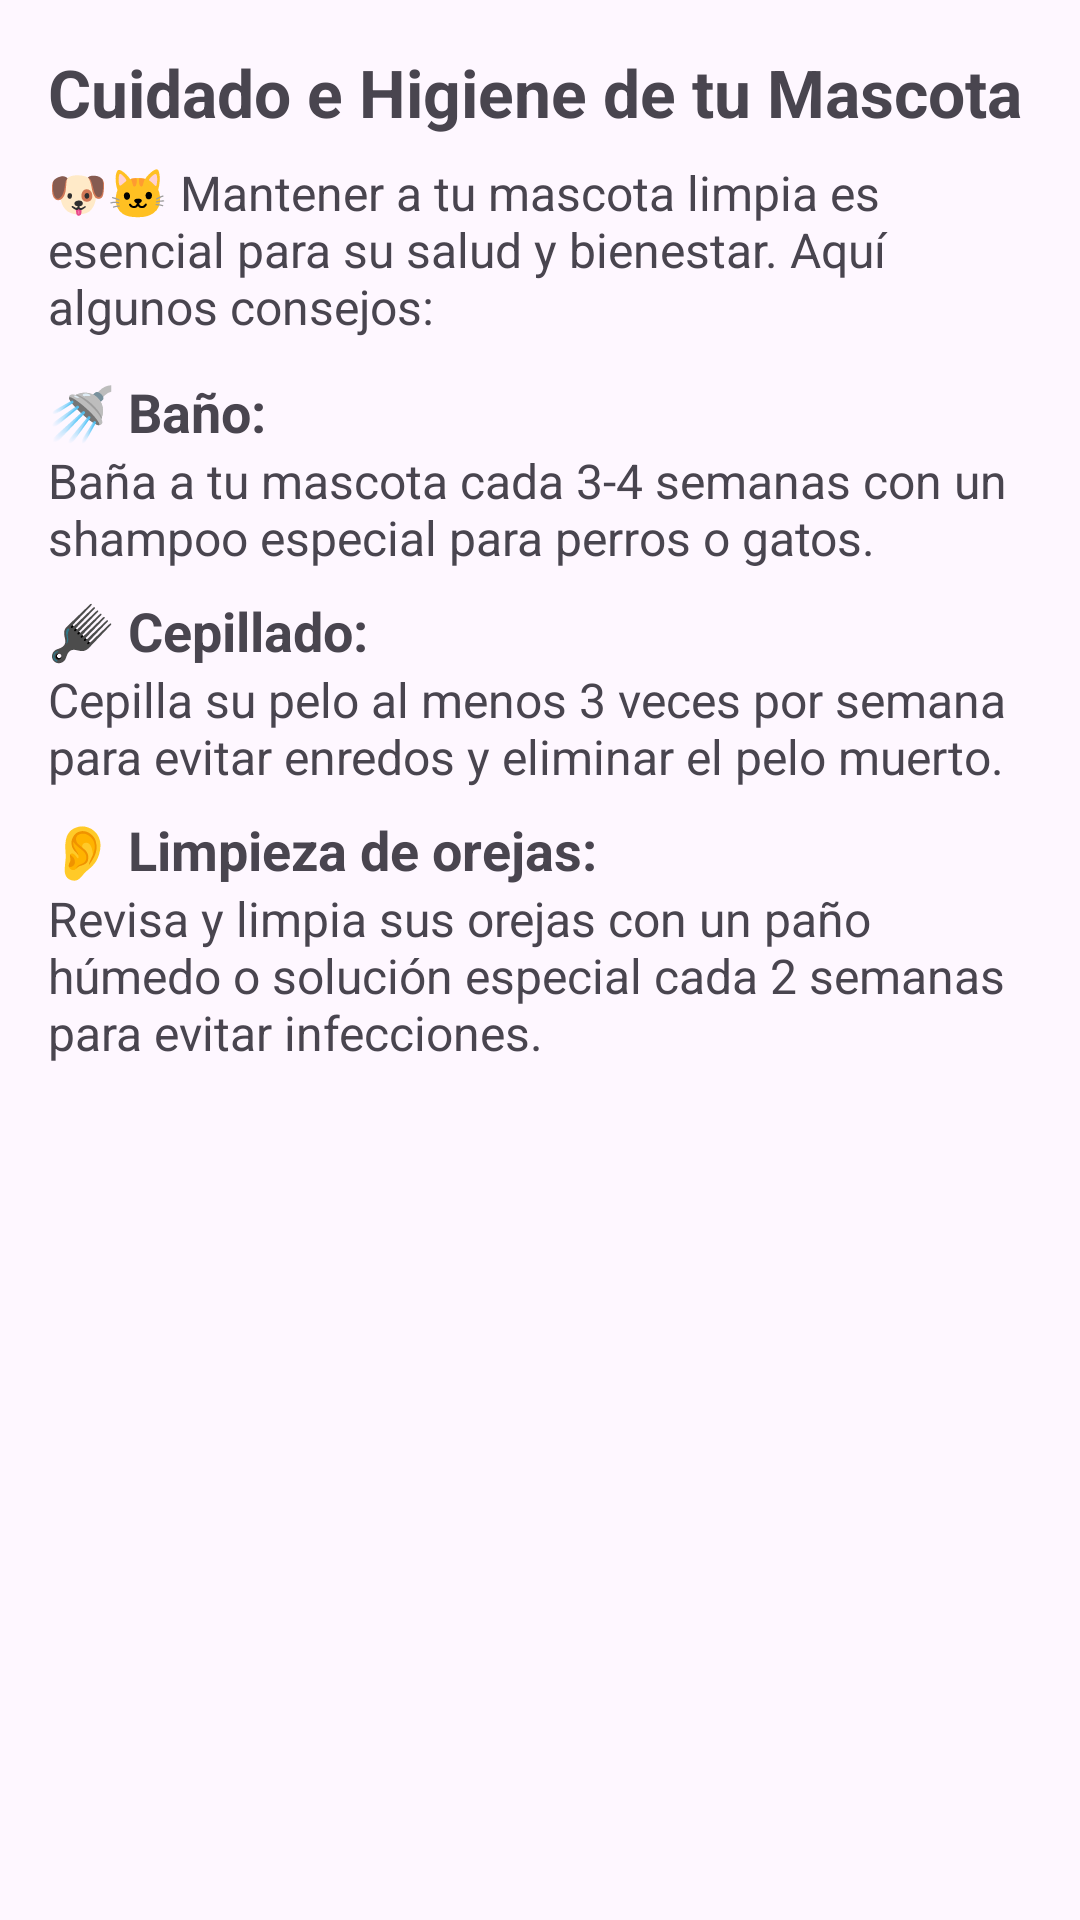

This screen was rendered from an Android layout file. Write that file and the resources it references.
<!-- AndroidManifest.xml: application theme Theme.Save_Pets -->
<!-- res/layout/activity_cuidado_higiene.xml -->
<?xml version="1.0" encoding="utf-8"?>
<ScrollView xmlns:android="http://schemas.android.com/apk/res/android"
    android:layout_width="match_parent"
    android:layout_height="match_parent">

    <LinearLayout
        android:orientation="vertical"
        android:layout_width="match_parent"
        android:layout_height="wrap_content"
        android:padding="16dp">

        <TextView
            android:layout_width="wrap_content"
            android:layout_height="wrap_content"
            android:text="Cuidado e Higiene de tu Mascota"
            android:textSize="22sp"
            android:textStyle="bold"
            android:paddingBottom="8dp" />

        <TextView
            android:layout_width="wrap_content"
            android:layout_height="wrap_content"
            android:text="🐶🐱 Mantener a tu mascota limpia es esencial para su salud y bienestar. Aquí algunos consejos:"
            android:textSize="16sp"
            android:paddingBottom="12dp" />

        <TextView
            android:layout_width="wrap_content"
            android:layout_height="wrap_content"
            android:text="🚿 Baño:"
            android:textSize="18sp"
            android:textStyle="bold" />

        <TextView
            android:layout_width="wrap_content"
            android:layout_height="wrap_content"
            android:text="Baña a tu mascota cada 3-4 semanas con un shampoo especial para perros o gatos."
            android:textSize="16sp"
            android:paddingBottom="8dp" />

        <TextView
            android:layout_width="wrap_content"
            android:layout_height="wrap_content"
            android:text="🪮 Cepillado:"
            android:textSize="18sp"
            android:textStyle="bold" />

        <TextView
            android:layout_width="wrap_content"
            android:layout_height="wrap_content"
            android:text="Cepilla su pelo al menos 3 veces por semana para evitar enredos y eliminar el pelo muerto."
            android:textSize="16sp"
            android:paddingBottom="8dp" />

        <TextView
            android:layout_width="wrap_content"
            android:layout_height="wrap_content"
            android:text="👂 Limpieza de orejas:"
            android:textSize="18sp"
            android:textStyle="bold" />

        <TextView
            android:layout_width="wrap_content"
            android:layout_height="wrap_content"
            android:text="Revisa y limpia sus orejas con un paño húmedo o solución especial cada 2 semanas para evitar infecciones."
            android:textSize="16sp"
            android:paddingBottom="8dp" />

    </LinearLayout>
</ScrollView>
<!-- resources referenced by this layout -->
<resources>
  <style name="Theme.Save_Pets" parent="Base.Theme.Save_Pets" />
  <style name="Base.Theme.Save_Pets" parent="Theme.Material3.DayNight.NoActionBar">
          
          
      </style>
</resources>
